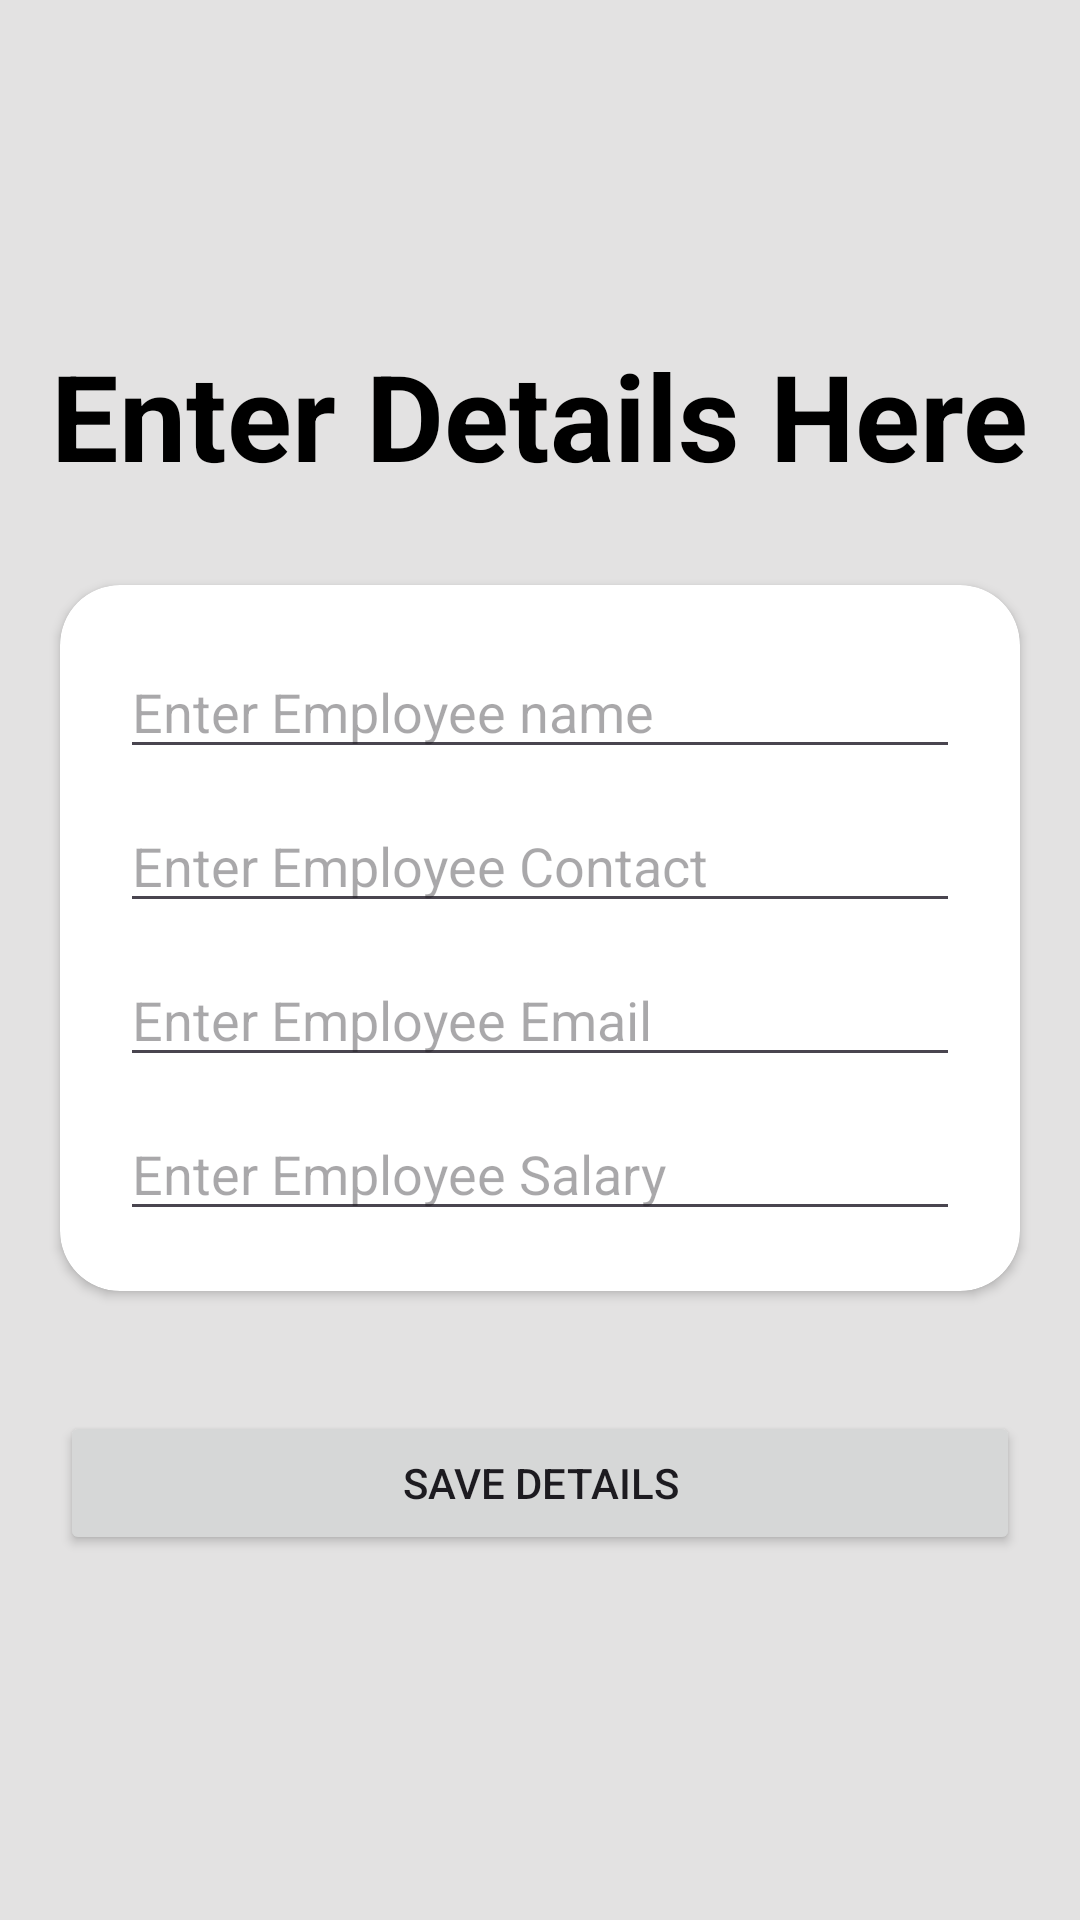

Reconstruct the res/layout file that produces this screen, plus the resources it refers to.
<!-- AndroidManifest.xml: application theme Theme.WorkshopDay1 -->
<!-- res/layout/activity_shared_prefrence.xml -->
<?xml version="1.0" encoding="utf-8"?>
<LinearLayout xmlns:android="http://schemas.android.com/apk/res/android"
    xmlns:app="http://schemas.android.com/apk/res-auto"
    xmlns:tools="http://schemas.android.com/tools"
    android:layout_width="match_parent"
    android:layout_height="match_parent"
    android:background="#E3E2E2"
    android:gravity="center"
    android:orientation="vertical"
    tools:context=".SharedPrefrenceActivity">

    <TextView
        android:layout_width="wrap_content"
        android:layout_height="wrap_content"
        android:text="Enter Details Here"
        android:textSize="40dp"
        android:padding="10dp"
        android:textColor="@color/black"
        android:textStyle="bold"
        android:layout_gravity="center"/>
    <androidx.cardview.widget.CardView
        android:layout_width="match_parent"
        app:cardCornerRadius="20dp"
        android:layout_margin="20dp"
        android:layout_height="wrap_content">

        <LinearLayout
            android:layout_width="match_parent"
            android:layout_height="wrap_content"
            android:padding="20dp"
            android:orientation="vertical">

            <EditText
                android:id="@+id/edtName"
                android:layout_width="match_parent"
                android:layout_height="wrap_content"
                android:hint="@string/enter_employee_name" />

            <EditText
                android:id="@+id/edtContact"
                android:layout_width="match_parent"
                android:layout_marginTop="10dp"
                android:layout_height="wrap_content"
                android:hint="Enter Employee Contact" />

            <EditText
                android:id="@+id/edtEmail"
                android:layout_width="match_parent"
                android:layout_marginTop="10dp"
                android:layout_height="wrap_content"
                android:hint="Enter Employee Email" />

            <EditText
                android:id="@+id/edtSalary"
                android:layout_width="match_parent"
                android:layout_marginTop="10dp"
                android:layout_height="wrap_content"
                android:hint="Enter Employee Salary" />
        </LinearLayout>

    </androidx.cardview.widget.CardView>
    <Button
        android:id="@+id/btnSave"
        android:layout_width="match_parent"
        android:layout_margin="20dp"
        android:layout_height="wrap_content"
        android:text="Save Details"/>

</LinearLayout>
<!-- resources referenced by this layout -->
<resources>
  <string name="enter_employee_name">Enter Employee name</string>
  <style name="Theme.WorkshopDay1" parent="Base.Theme.WorkshopDay1" />
  <style name="Base.Theme.WorkshopDay1" parent="Theme.Material3.DayNight.NoActionBar">
          
          
      </style>
  <!-- not gathered from this repository: default colours our renderer supplied (Android Studio template values) -->
  <color name="black">#FF000000</color>
</resources>
